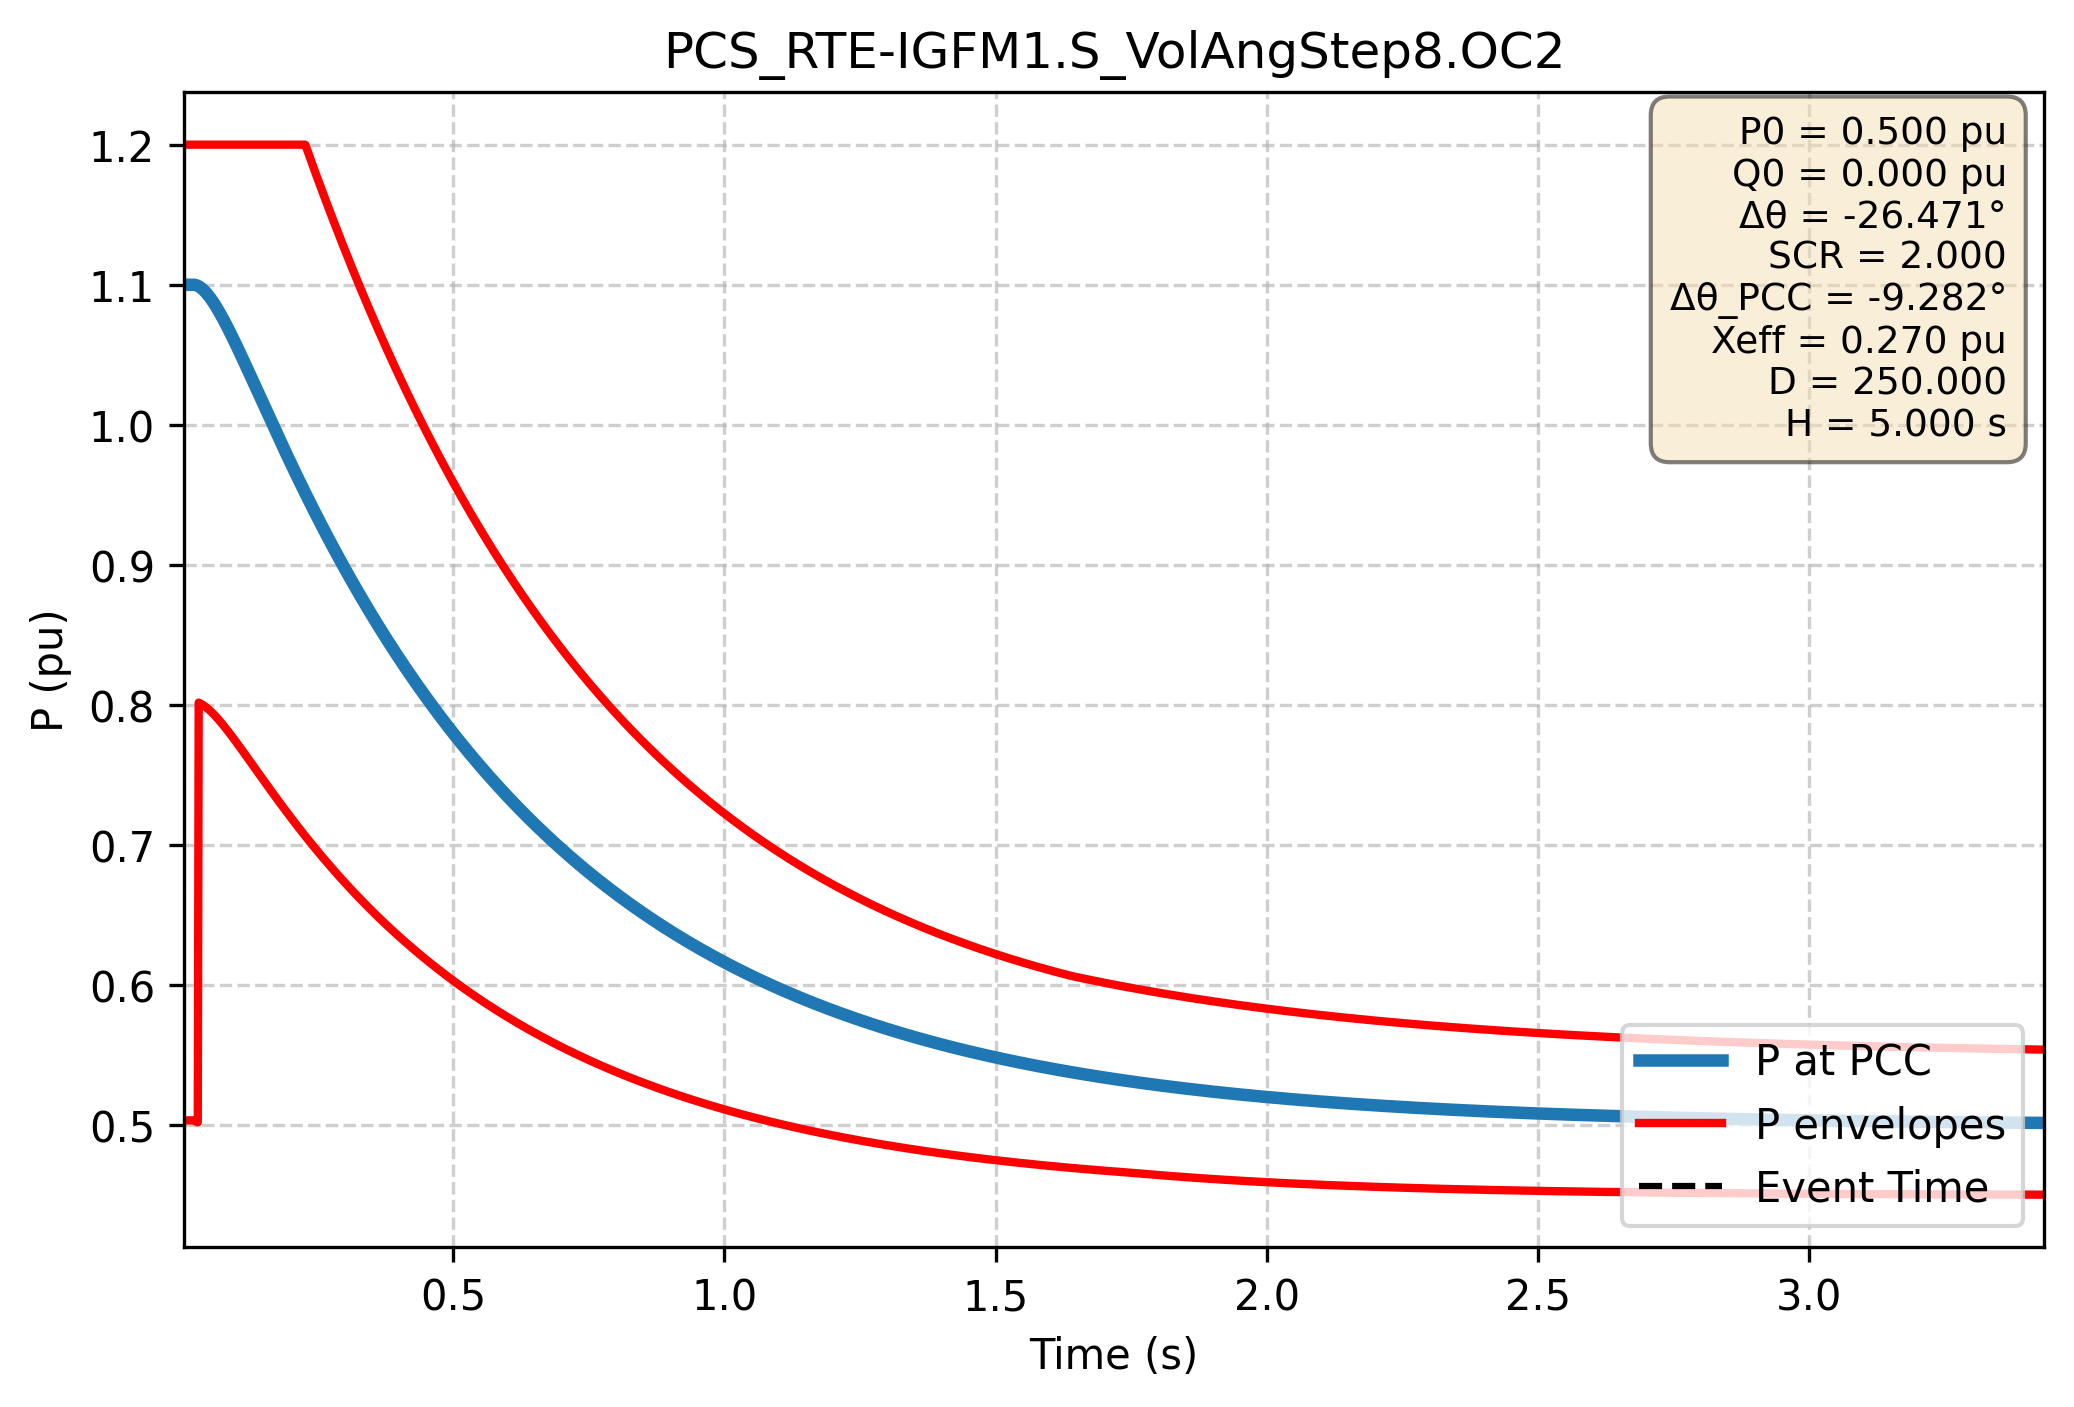

The table this chart was drawn from, first rows:
Time (s); P PCC (pu); P lower (pu); P upper (pu)
0.000e+00; 1.100e+00; 5.034e-01; 1.200e+00
1.667e-03; 1.100e+00; 5.034e-01; 1.200e+00
3.334e-03; 1.100e+00; 5.034e-01; 1.200e+00
5.002e-03; 1.100e+00; 5.034e-01; 1.200e+00
6.669e-03; 1.100e+00; 5.034e-01; 1.200e+00
8.336e-03; 1.100e+00; 5.034e-01; 1.200e+00
1.000e-02; 1.100e+00; 5.034e-01; 1.200e+00
1.167e-02; 1.100e+00; 5.034e-01; 1.200e+00
1.334e-02; 1.100e+00; 5.034e-01; 1.200e+00
1.501e-02; 1.100e+00; 5.034e-01; 1.200e+00
1.667e-02; 1.100e+00; 5.034e-01; 1.200e+00
1.834e-02; 1.100e+00; 5.034e-01; 1.200e+00
2.001e-02; 1.100e+00; 5.034e-01; 1.200e+00
2.167e-02; 1.100e+00; 5.032e-01; 1.200e+00
2.334e-02; 1.100e+00; 5.029e-01; 1.200e+00
2.501e-02; 1.100e+00; 5.026e-01; 1.200e+00
2.668e-02; 1.099e+00; 5.023e-01; 1.200e+00
2.834e-02; 1.099e+00; 5.020e-01; 1.200e+00
3.001e-02; 1.099e+00; 8.017e-01; 1.200e+00
3.168e-02; 1.098e+00; 8.014e-01; 1.200e+00
3.334e-02; 1.098e+00; 8.011e-01; 1.200e+00
3.501e-02; 1.098e+00; 8.007e-01; 1.200e+00
3.668e-02; 1.097e+00; 8.003e-01; 1.200e+00
3.835e-02; 1.096e+00; 7.999e-01; 1.200e+00
4.001e-02; 1.096e+00; 7.994e-01; 1.200e+00
4.168e-02; 1.095e+00; 7.990e-01; 1.200e+00
4.335e-02; 1.094e+00; 7.985e-01; 1.200e+00
4.502e-02; 1.094e+00; 7.980e-01; 1.200e+00
4.668e-02; 1.093e+00; 7.974e-01; 1.200e+00
4.835e-02; 1.092e+00; 7.969e-01; 1.200e+00
5.002e-02; 1.091e+00; 7.963e-01; 1.200e+00
5.168e-02; 1.090e+00; 7.957e-01; 1.200e+00
5.335e-02; 1.090e+00; 7.951e-01; 1.200e+00
5.502e-02; 1.089e+00; 7.944e-01; 1.200e+00
5.669e-02; 1.088e+00; 7.938e-01; 1.200e+00
5.835e-02; 1.087e+00; 7.931e-01; 1.200e+00
6.002e-02; 1.086e+00; 7.924e-01; 1.200e+00
6.169e-02; 1.085e+00; 7.917e-01; 1.200e+00
6.335e-02; 1.084e+00; 7.910e-01; 1.200e+00
6.502e-02; 1.082e+00; 7.903e-01; 1.200e+00
6.669e-02; 1.081e+00; 7.896e-01; 1.200e+00
6.836e-02; 1.080e+00; 7.888e-01; 1.200e+00
7.002e-02; 1.079e+00; 7.881e-01; 1.200e+00
7.169e-02; 1.078e+00; 7.873e-01; 1.200e+00
7.336e-02; 1.077e+00; 7.865e-01; 1.200e+00
7.503e-02; 1.076e+00; 7.857e-01; 1.200e+00
7.669e-02; 1.074e+00; 7.849e-01; 1.200e+00
7.836e-02; 1.073e+00; 7.841e-01; 1.200e+00
8.003e-02; 1.072e+00; 7.833e-01; 1.200e+00
8.169e-02; 1.071e+00; 7.825e-01; 1.200e+00
8.336e-02; 1.069e+00; 7.817e-01; 1.200e+00
8.503e-02; 1.068e+00; 7.808e-01; 1.200e+00
8.670e-02; 1.067e+00; 7.800e-01; 1.200e+00
8.836e-02; 1.066e+00; 7.792e-01; 1.200e+00
9.003e-02; 1.064e+00; 7.783e-01; 1.200e+00
9.170e-02; 1.063e+00; 7.775e-01; 1.200e+00
9.336e-02; 1.062e+00; 7.766e-01; 1.200e+00
9.503e-02; 1.060e+00; 7.757e-01; 1.200e+00
9.670e-02; 1.059e+00; 7.749e-01; 1.200e+00
9.837e-02; 1.058e+00; 7.740e-01; 1.200e+00
... 2,940 more rows
